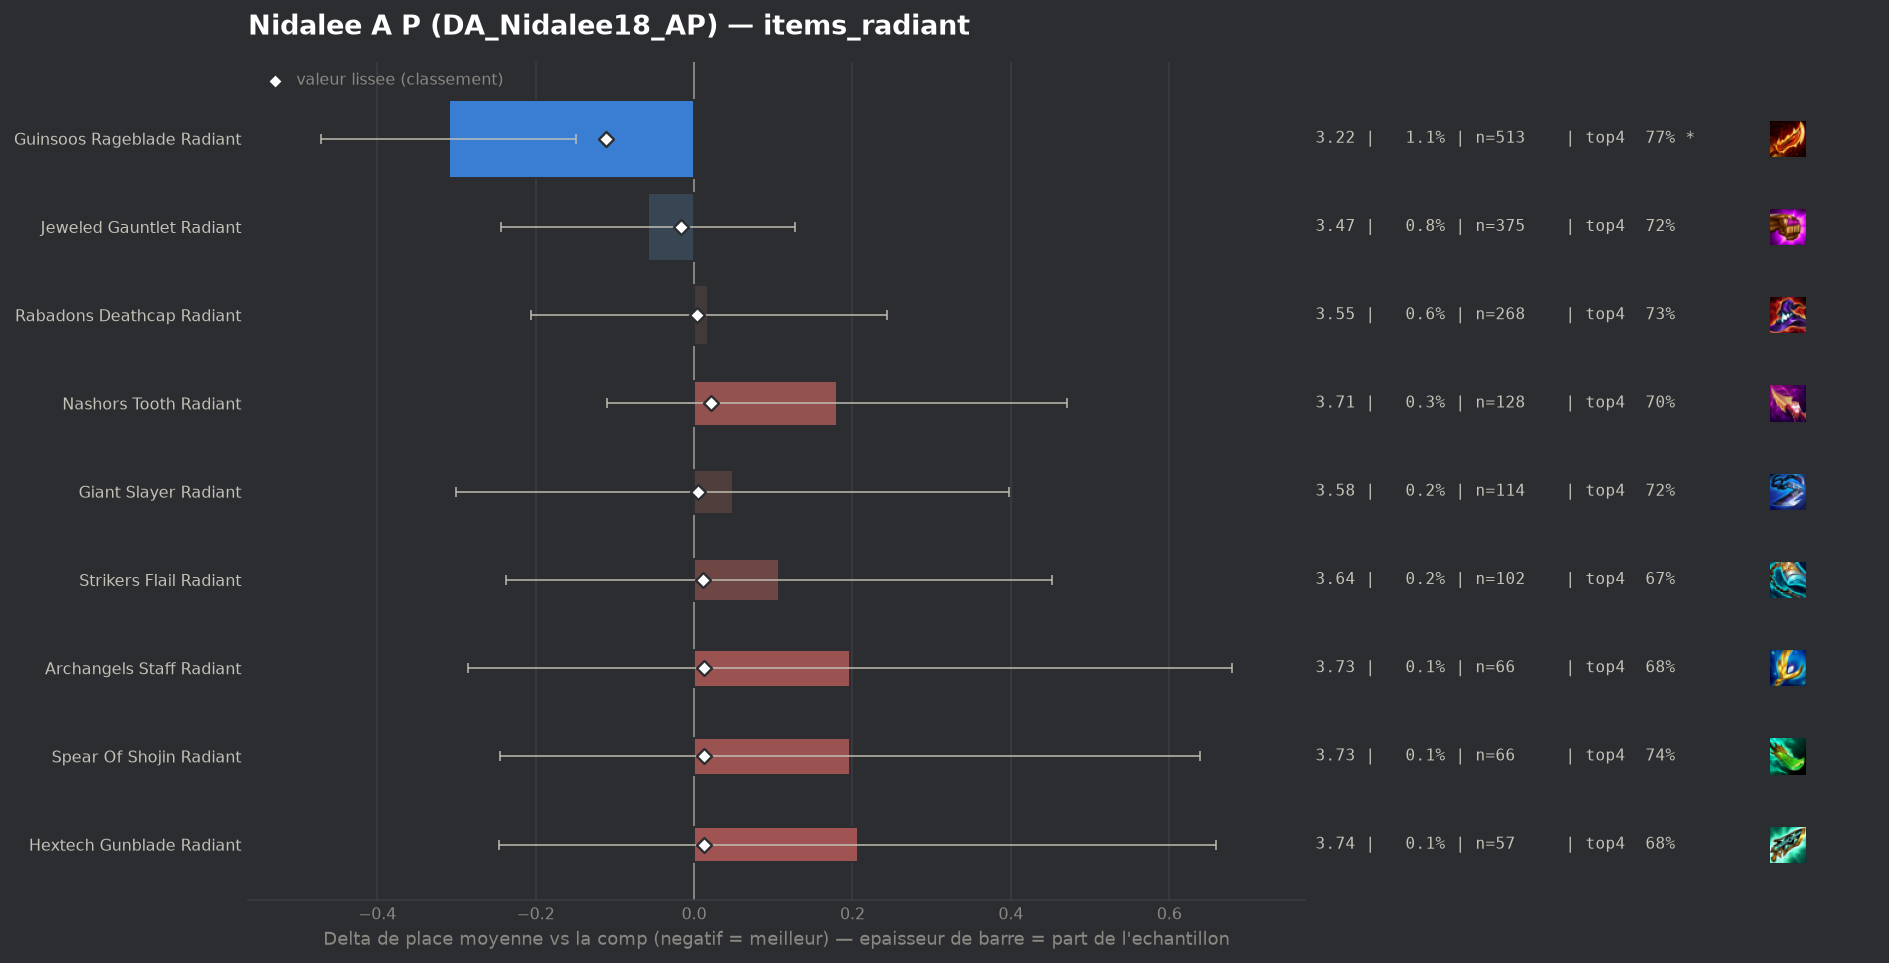

Data behind this chart, as committed beside it:
group, label, n, share, avg_place, shrunk_avg, score, d_avg, d_avg_pess, impact, d_top4, win, top2, top4, sd, z, p, significant
populaire, Guinsoos Rageblade Radiant, 513, 0.01115, 3.22, 3.419, -0.111, -0.31, -0.149, 0.0012, 0.0666, 0.191, 0.4288, 0.7739, 1.848, -3.78, 0.00016, True
populaire, Jeweled Gauntlet Radiant, 375, 0.008154, 3.472, 3.513, -0.017, -0.058, 0.0, 0.0001, 0.0127, 0.1413, 0.36, 0.72, 1.83, -0.61, 0.5395, False
populaire, Rabadons Deathcap Radiant, 268, 0.005827, 3.549, 3.534, 0.004, 0.018, 0.0, -0.0, 0.0203, 0.1306, 0.3396, 0.7276, 1.871, 0.16, 0.8732, False
populaire, Giant Slayer Radiant, 114, 0.002479, 3.579, 3.536, 0.005, 0.049, 0.0, -0.0, 0.012, 0.1404, 0.3509, 0.7193, 1.896, 0.27, 0.784, False
populaire, Strikers Flail Radiant, 102, 0.002218, 3.637, 3.541, 0.011, 0.107, 0.0, -0.0, -0.0406, 0.1373, 0.2843, 0.6667, 1.776, 0.61, 0.5431, False
populaire, Hextech Gunblade Radiant, 57, 0.001239, 3.737, 3.542, 0.012, 0.207, 0.0, -0.0, -0.0231, 0.1053, 0.2632, 0.6842, 1.742, 0.89, 0.371, False
populaire, Archangels Staff Radiant, 66, 0.001435, 3.727, 3.543, 0.013, 0.197, 0.0, -0.0, -0.0255, 0.1515, 0.303, 0.6818, 1.997, 0.8, 0.4229, False
populaire, Spear Of Shojin Radiant, 66, 0.001435, 3.727, 3.543, 0.013, 0.197, 0.0, -0.0, 0.0351, 0.1061, 0.2879, 0.7424, 1.83, 0.87, 0.3821, False
populaire, Nashors Tooth Radiant, 128, 0.002783, 3.711, 3.552, 0.022, 0.181, 0.0, -0.0001, -0.012, 0.0859, 0.2891, 0.6953, 1.673, 1.22, 0.2225, False
